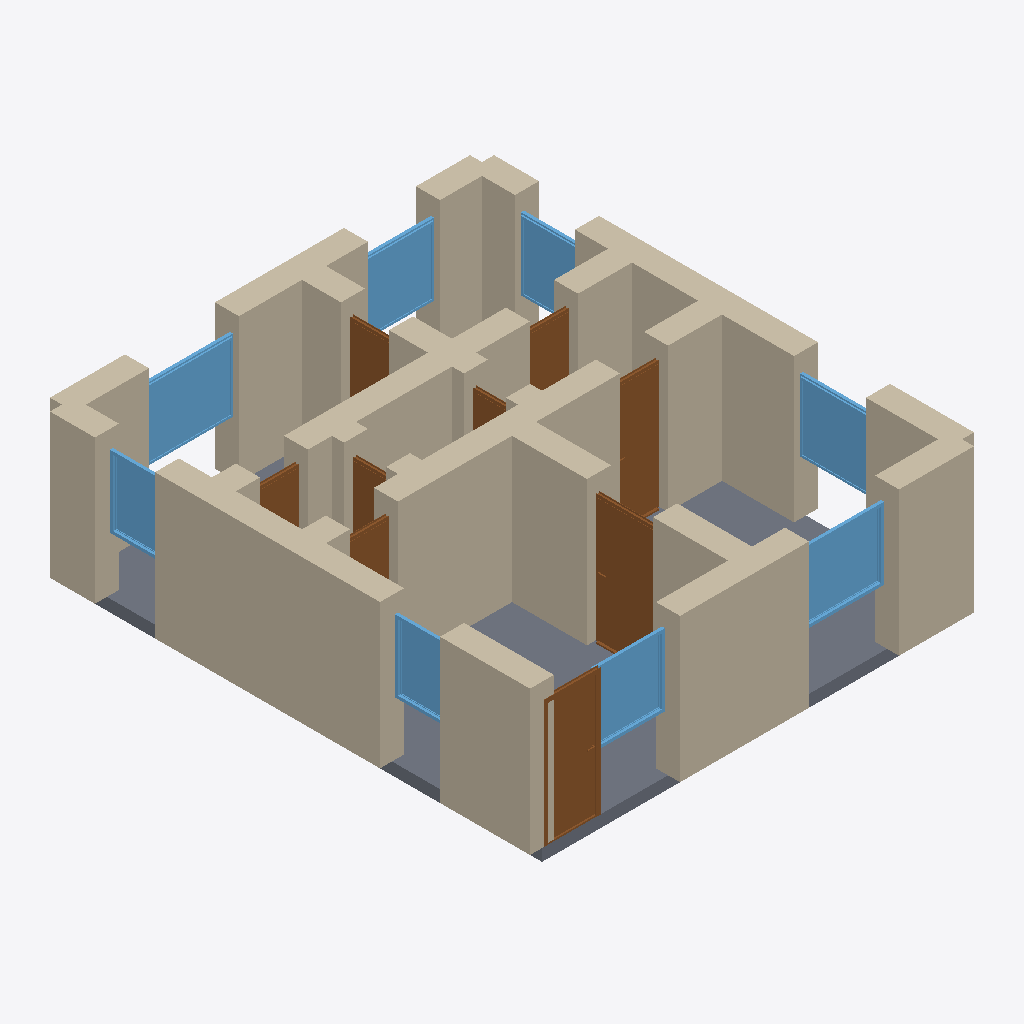
Isometric view of an IFC building model (IFC-SPF (STEP), schema IFC4, length unit metre), seen from the south-west, elements coloured by IFC class: 30 walls (beige), 9 doors (brown), 8 windows (light blue), 1 slab (grey).
Extent 7.4 m × 8.4 m × 2.6 m (x, y, z). Storeys (1): Ground Floor at 0.00 m. Elements (49): 30 IfcWall, 9 IfcDoor, 9 IfcWindow, 1 IfcSlab.

HEADER;
FILE_DESCRIPTION(('ViewDefinition[DesignTransferView]'),'2;1');
FILE_NAME('/dev/null','2026-05-05T14:30:14+05:30',(''),(''),'IfcOpenShell 0.8.5','IfcOpenShell 0.8.5','Nobody');
FILE_SCHEMA(('IFC4'));
ENDSEC;
DATA;
#1=IFCPROJECT('0Y2REEU7nC5fY3sp0hmM5y',$,'A Cornish fisherman''s cottage at Mevagissey harbour — typica',$,$,$,$,(#10),#5);
#12=IFCSITE('2GCbj2NWf3nwKOz3TK5sjL',$,'Site',$,$,$,$,$,$,$,$,$,$,$);
#13=IFCBUILDING('13RvRmYV94nudkzxsxD3xJ',$,'Building',$,$,$,$,$,$,$,$,$);
#16=IFCBUILDINGSTOREY('3n4Ug4AdX2vvM_LkfuOVji',$,'Ground Floor',$,$,#22,$,$,$,$);
#222=IFCWALL('2_X$m8YKLE7uRTT0aK6fWd',$,'Exterior Wall',$,$,#243,#238,$,$);
#23=IFCWALL('2QSDSC5Yj6hxp9FcHbTeRl',$,'Exterior Wall',$,$,#45,#39,$,$);
#2127=IFCSLAB('1IZOizMcn9zR4J7umhsnLH',$,'Floor',$,$,#2144,#2139,$,.FLOOR.);
#90=IFCWALL('2YH75CWC570hss885yEGwY',$,'Exterior Wall',$,$,#111,#106,$,$);
#244=IFCWALL('06B_iaOTXAuPwFakeWPPfg',$,'Exterior Wall',$,$,#265,#260,$,$);
#46=IFCWALL('175nPgmOnE0gLw$vCV_7Fi',$,'Exterior Wall',$,$,#67,#62,$,$);
#156=IFCWALL('3Ea2j3wT95xQIQQQ90fv$U',$,'Exterior Wall',$,$,#177,#172,$,$);
#288=IFCWALL('2MHbol98D2EAiC5rgbY39z',$,'Interior Wall',$,$,#309,#304,$,$);
#354=IFCWALL('0gi8caCsTFiPsAKNhZIGxw',$,'Interior Wall',$,$,#375,#370,$,$);
#398=IFCWALL('1I5KxLZLj8OwVj7j0yLV0g',$,'Interior Wall',$,$,#419,#414,$,$);
#200=IFCWALL('3bxrJsDY57SRH287xdL_A3',$,'Exterior Wall',$,$,#221,#216,$,$);
#134=IFCWALL('2jg5ldMAD1muHnLYSEkwgx',$,'Exterior Wall',$,$,#155,#150,$,$);
#574=IFCWALL('3crSm4FojClQo5wPtBmqpZ',$,'Interior Wall',$,$,#595,#590,$,$);
#769=IFCDOOR('0J9a1Z1mj3yPZuzEplGCZr',$,'Door',$,$,#853,#848,$,2.1,1.1,$,$,$);
#684=IFCDOOR('2uPwob19r7sOsg9nuIuHIy',$,'Door',$,$,#768,#763,$,2.1,0.9,$,$,$);
#596=IFCWALL('1eyEPWll5Bkuh1miZeI5WV',$,'Interior Wall',$,$,#617,#612,$,$);
#1669=IFCWINDOW('1iofyhqzH3qf2yA8KQd9r_',$,'Window',$,$,#1723,#1718,$,1.2,1.5,$,$,$);
#662=IFCWALL('1C33loxET3uvgcT1BwLYXv',$,'Interior Wall',$,$,#683,#678,$,$);
#112=IFCWALL('3PZAEvIKT4pAAxbU82pfvq',$,'Exterior Wall',$,$,#133,#128,$,$);
#310=IFCWALL('1VvJULBT95gAY8qbUC69eO',$,'Interior Wall',$,$,#331,#326,$,$);
#1559=IFCWINDOW('0CVHlEAXf08xyuLTTbcORV',$,'Window',$,$,#1613,#1608,$,1.2,1.5,$,$,$);
#420=IFCWALL('1WNJnkgU12eRBqgmDlltGm',$,'Interior Wall',$,$,#441,#436,$,$);
#1614=IFCWINDOW('2xWL0OTib1c9lIwqcJ1Aw0',$,'Window',$,$,#1668,#1663,$,1.2,1.2,$,$,$);
#68=IFCWALL('23fHwmsyXFnBLstjh7cMtn',$,'Exterior Wall',$,$,#89,#84,$,$);
#939=IFCDOOR('2NsQigluP979jpZvMS1JiO',$,'Door',$,$,#1023,#1018,$,2.1,0.8,$,$,$);
#266=IFCWALL('1ypN7HJVH6BOLQXdv0V28V',$,'Interior Wall',$,$,#287,#282,$,$);
#1779=IFCWINDOW('2x7etzNaz2jwU78XnUEqz2',$,'Window',$,$,#1833,#1828,$,1.2,1.2,$,$,$);
#1449=IFCWINDOW('1KMqi86LjFdRD73D1dDaZo',$,'Window',$,$,#1503,#1498,$,1.2,1.2,$,$,$);
#178=IFCWALL('1z68Z1tUbFggxAOwWyel3Z',$,'Exterior Wall',$,$,#199,#194,$,$);
#618=IFCWALL('2MrzP7Fjz9OfMJMk$Gp0lV',$,'Interior Wall',$,$,#639,#634,$,$);
#1724=IFCWINDOW('3e1ZTbXW53JhLsaKXuItb4',$,'Window',$,$,#1778,#1773,$,1.2,1.0,$,$,$);
#486=IFCWALL('23PTdyAtr6dPL1U$QCFjwA',$,'Interior Wall',$,$,#507,#502,$,$);
#1504=IFCWINDOW('0QibQIJSnCAvAHk5lapHDS',$,'Window',$,$,#1558,#1553,$,1.2,1.0,$,$,$);
#1834=IFCWINDOW('3sJCZ5I9PAkPKKY4Kbl6X6',$,'Window',$,$,#1888,#1883,$,1.2,1.0,$,$,$);
#464=IFCWALL('1YadmRFQv3igdCEf4g7lXX',$,'Interior Wall',$,$,#485,#480,$,$);
#1279=IFCDOOR('3g68mniC90N9QQjcvqokUI',$,'Door',$,$,#1363,#1358,$,2.1,0.8,$,$,$);
#1364=IFCDOOR('2W_bn9L559vRJ$QpAlI4Wx',$,'Door',$,$,#1448,#1443,$,2.1,0.8,$,$,$);
#552=IFCWALL('0g9mdylMjCkv7EBGQ8VHA1',$,'Interior Wall',$,$,#573,#568,$,$);
#640=IFCWALL('0981eT9nz02gm5dDLYfEJv',$,'Interior Wall',$,$,#661,#656,$,$);
#1194=IFCDOOR('34cmV8aqD0JBUmDhsfF8Om',$,'Door',$,$,#1278,#1273,$,2.1,0.8,$,$,$);
#854=IFCDOOR('0p0_RoV$14CPW8yrS8wHMR',$,'Door',$,$,#938,#933,$,2.1,0.8,$,$,$);
#1024=IFCDOOR('0S4Ww7noD4TxlokJqkF0bE',$,'Door',$,$,#1108,#1103,$,2.1,0.7,$,$,$);
#508=IFCWALL('3UWs7rCCn5CB$xtVJuCiCG',$,'Interior Wall',$,$,#529,#524,$,$);
#332=IFCWALL('2kPZXrqyb1TvMqENfMEYAe',$,'Interior Wall',$,$,#353,#348,$,$);
#1109=IFCDOOR('0oSSqZf3H24Og9jep2fTsw',$,'Door',$,$,#1193,#1188,$,2.1,0.7,$,$,$);
#376=IFCWALL('3DLKSaH_r4Ue3GKc7l78rs',$,'Interior Wall',$,$,#397,#392,$,$);
#442=IFCWALL('2aUhQqzq9EJ8ovRH9XZQom',$,'Interior Wall',$,$,#463,#458,$,$);
#530=IFCWALL('2Lf_D1mE135xiJEvDCFJyi',$,'Interior Wall',$,$,#551,#546,$,$);
ENDSEC;
